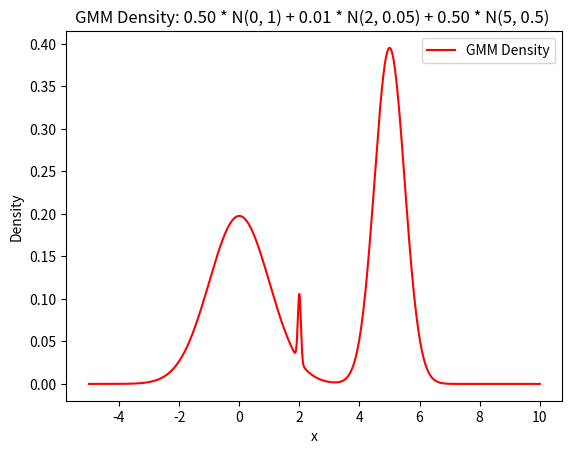

Python code for this plot: (Note: this script raises an exception after producing the figure.)
import numpy as np
import matplotlib.pyplot as plt
from scipy.stats import norm

class GMM:
    def __init__(self, means, std_devs, weights):
        self.means = np.array(means)
        self.std_devs = np.array(std_devs)
        self.weights = np.array(weights) / np.sum(weights)
        self.num_components = len(means)

    def density(self, x):
        density = sum(w * norm.pdf(x, mu, sigma) for w, mu, sigma in zip(self.weights, self.means, self.std_devs))
        return density

class MCMC:
    def __init__(self, target_density, proposal_std=1.0):
        self.target_density = target_density 
        self.proposal_std = proposal_std
        self.samples = []

    def run(self, initial_state, num_samples, ignore_first=50):
        current_state = initial_state

        for _ in range(ignore_first):
            proposal = np.random.normal(current_state, self.proposal_std)
            acceptance_ratio = min(1, self.target_density(proposal) / self.target_density(current_state))
            if np.random.rand() < acceptance_ratio:
                current_state = proposal

        for _ in range(num_samples):
            proposal = np.random.normal(current_state, self.proposal_std)
            acceptance_ratio = min(1, self.target_density(proposal) / self.target_density(current_state))
            if np.random.rand() < acceptance_ratio:
                current_state = proposal
            self.samples.append(current_state)

        return self.samples

    def plot_histogram(self):
        plt.hist(self.samples, bins=50, density=True, alpha=0.6, label="MCMC Samples")
        plt.title("Histogram of Generated Samples")
        plt.xlabel("Value")
        plt.ylabel("Density")
        plt.legend()
        plt.savefig('plots/hist.png')
        plt.show()



if __name__ == "__main__":
    means = [0, 2, 5]
    std_devs = [1, 0.05, 0.5]
    weights = [0.5, 0.01, 0.5]
    gmm = GMM(means, std_devs, weights)

    x = np.linspace(-5, 10, 1000)
    y = np.array([gmm.density(val) for val in x])
    plt.plot(x, y, label='GMM Density', color='red')
    expr = "".join([f"{w:.2f} * N({mean}, {std}) + " for mean, std, w in zip(means, std_devs, gmm.weights)])
    plt.title(f"GMM Density: {expr[:-2]}")
    plt.xlabel("x")
    plt.ylabel("Density")
    plt.legend()
    plt.savefig('plots/density.png')
    plt.show()

    mcmc = MCMC(target_density=gmm.density, proposal_std=1.0)
    samples = mcmc.run(initial_state=0, num_samples=10000)
    mcmc.plot_histogram()

    plt.hist(samples, bins=50, density=True, alpha=0.6, label="MCMC Samples")
    plt.plot(x, y, label='GMM Density', color='red')
    plt.title("Comparison of GMM Density and MCMC Samples")
    plt.xlabel("Value")
    plt.ylabel("Density")
    plt.legend()
    plt.savefig('plots/output.png')
    plt.show()
    